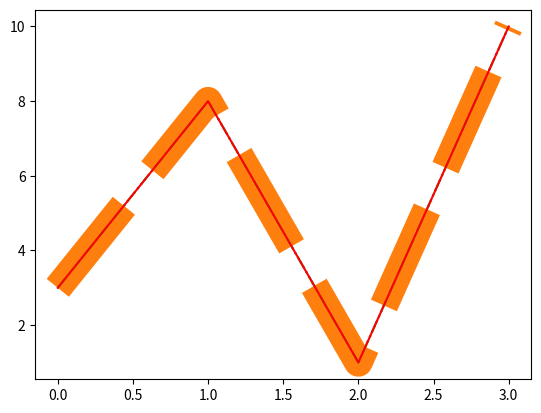

Reproduce this figure in Python.
import matplotlib.pyplot as plt
import numpy as np

ypoints = np.array([3, 8, 1, 10])

plt.plot(ypoints, linestyle = 'dotted')
plt.show()

plt.plot(ypoints, linestyle = 'dashed', linewidth = '20.5')
plt.show()

plt.plot(ypoints, ls = '-.')
plt.show()

plt.plot(ypoints, color = 'r')
plt.show()